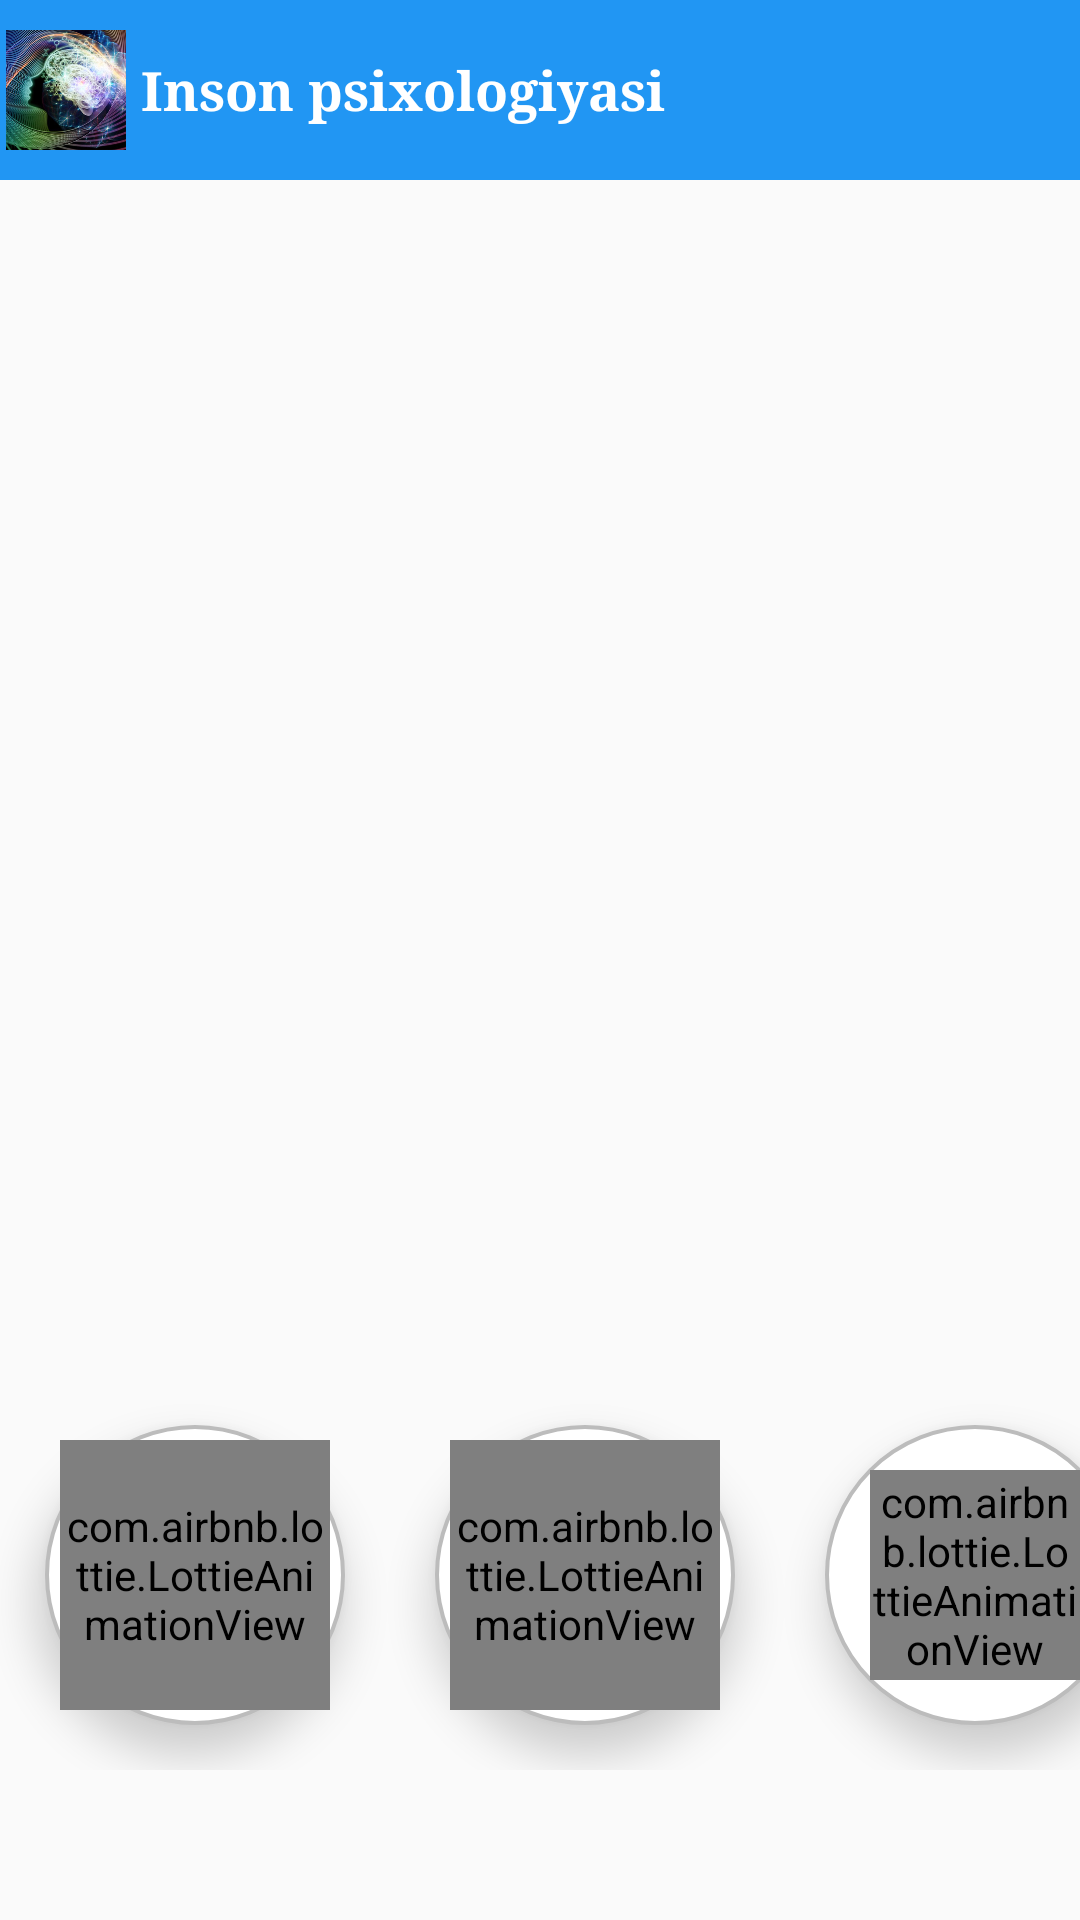

Reconstruct the res/layout file that produces this screen, plus the resources it refers to.
<!-- AndroidManifest.xml: activity theme AppTheme.NoActionBar -->
<!-- res/layout/activity_main.xml -->
<?xml version="1.0" encoding="utf-8"?>
<LinearLayout xmlns:android="http://schemas.android.com/apk/res/android"
    xmlns:app="http://schemas.android.com/apk/res-auto"
    android:layout_width="match_parent"
    android:layout_height="match_parent"
    android:orientation="vertical">

    <RelativeLayout
        android:layout_width="match_parent"
        android:layout_height="0dp"
        android:layout_weight="1"
        android:orientation="vertical">


        <RelativeLayout
            android:id="@+id/top"
            android:layout_width="match_parent"
            android:layout_height="60dp"
            android:layout_alignParentStart="true"
            android:layout_alignParentTop="true"
            android:background="@color/blue">

            <TextView
                android:id="@+id/textView3"
                android:layout_width="wrap_content"
                android:layout_height="wrap_content"
                android:layout_centerVertical="true"
                android:layout_marginLeft="5dp"
                android:layout_toEndOf="@+id/app_logoo"
                android:layout_toRightOf="@+id/app_logoo"
                android:fontFamily="serif"
                android:text="@string/app_name_icon"
                android:textColor="@color/white"
                android:textSize="18sp"
                android:textStyle="bold" />

            <ImageView
                android:id="@+id/app_logoo"
                android:layout_width="40dp"
                android:layout_height="40dp"
                android:layout_alignParentStart="true"
                android:layout_alignParentLeft="true"
                android:layout_centerVertical="true"
                android:layout_marginLeft="@dimen/margin_2dp"
                app:srcCompat="@drawable/logout_logo" />

        </RelativeLayout>

        <ScrollView
            android:layout_width="match_parent"
            android:layout_height="match_parent"

            android:layout_above="@+id/linearLayout"
            android:layout_below="@+id/top">

            <LinearLayout
                android:layout_width="match_parent"
                android:layout_height="wrap_content"
                android:orientation="vertical">

                <androidx.recyclerview.widget.RecyclerView

                    android:id="@+id/ca_list"
                    android:layout_width="match_parent"
                    android:layout_height="match_parent"

                    android:layout_alignParentStart="true"
                    android:layout_alignParentLeft="true"
                    android:layout_centerVertical="true"
                    android:layout_gravity="center_vertical" />
            </LinearLayout>
        </ScrollView>

        <LinearLayout
            android:id="@+id/linearLayout"
            android:layout_width="match_parent"
            android:layout_height="wrap_content"
            android:layout_alignParentBottom="true"
            android:orientation="horizontal">

            <LinearLayout
                android:layout_width="100dp"
                android:layout_height="100dp"
                android:layout_margin="15dp"
                android:elevation="8dp"
                android:gravity="center"
                android:background="@drawable/round_shape">

                <com.airbnb.lottie.LottieAnimationView
                    android:layout_width="90dp"
                    android:layout_height="90dp"
                    app:lottie_autoPlay="true"
                    app:lottie_loop="true"
                    app:lottie_rawRes="@raw/information"
                    android:id="@+id/lottieInfo"/>

            </LinearLayout>

            <LinearLayout
                android:layout_width="100dp"
                android:layout_height="100dp"
                android:layout_margin="15dp"
                android:elevation="8dp"
                android:gravity="center"
                android:background="@drawable/round_shape">

                <com.airbnb.lottie.LottieAnimationView
                    android:layout_width="90dp"
                    android:layout_height="90dp"

                    app:lottie_rawRes="@raw/like"
                    app:lottie_autoPlay="true"
                    app:lottie_loop="true"
                    android:id="@+id/lottieLike"/>

            </LinearLayout>

            <LinearLayout
                android:layout_width="100dp"
                android:layout_height="100dp"
                android:layout_margin="15dp"
                android:elevation="8dp"
                android:gravity="center"
                android:background="@drawable/round_shape">

                <com.airbnb.lottie.LottieAnimationView
                    android:layout_width="70dp"
                    android:layout_height="70dp"
                    app:lottie_autoPlay="true"
                    app:lottie_loop="true"
                    app:lottie_rawRes="@raw/share"
                    android:id="@+id/lottieShare"/>

            </LinearLayout>


        </LinearLayout>

    </RelativeLayout>

    <include layout="@layout/content_banner_ad" />
</LinearLayout>
<!-- res/layout/content_banner_ad.xml (included above) -->
<?xml version="1.0" encoding="utf-8"?>
<LinearLayout xmlns:android="http://schemas.android.com/apk/res/android"
    android:layout_width="match_parent"
    android:layout_height="50dp"
    android:layout_alignParentBottom="true"
    android:layout_centerHorizontal="true"
    android:layout_gravity="bottom|center_horizontal">


    <RelativeLayout
        android:id="@+id/adView"
        android:layout_width="match_parent"
        android:layout_height="wrap_content"
        android:gravity="center"
        android:visibility="gone"/>
</LinearLayout>
<!-- resources referenced by this layout -->
<resources>
  <color name="blue">#2196f3</color>
  <color name="white">#ffffff</color>
  <dimen name="margin_2dp">2dp</dimen>
  <!-- drawable logout_logo: png bitmap (drawable, 205916 bytes) -->
  <!-- drawable round_shape (drawable) -->
  <?xml version="1.0" encoding="utf-8"?>
  <shape xmlns:android="http://schemas.android.com/apk/res/android"
      android:shape="oval">
  
      <solid android:color="#FFFFFF"/>
      <stroke android:color="#Bcbcbc"
          android:width="1.2dp"/>
  
  </shape>
  <string name="app_name_icon">Inson psixologiyasi</string>
  <style name="AppTheme.NoActionBar">
          <item name="windowActionBar">false</item>
          <item name="windowNoTitle">true</item>
      </style>
</resources>
